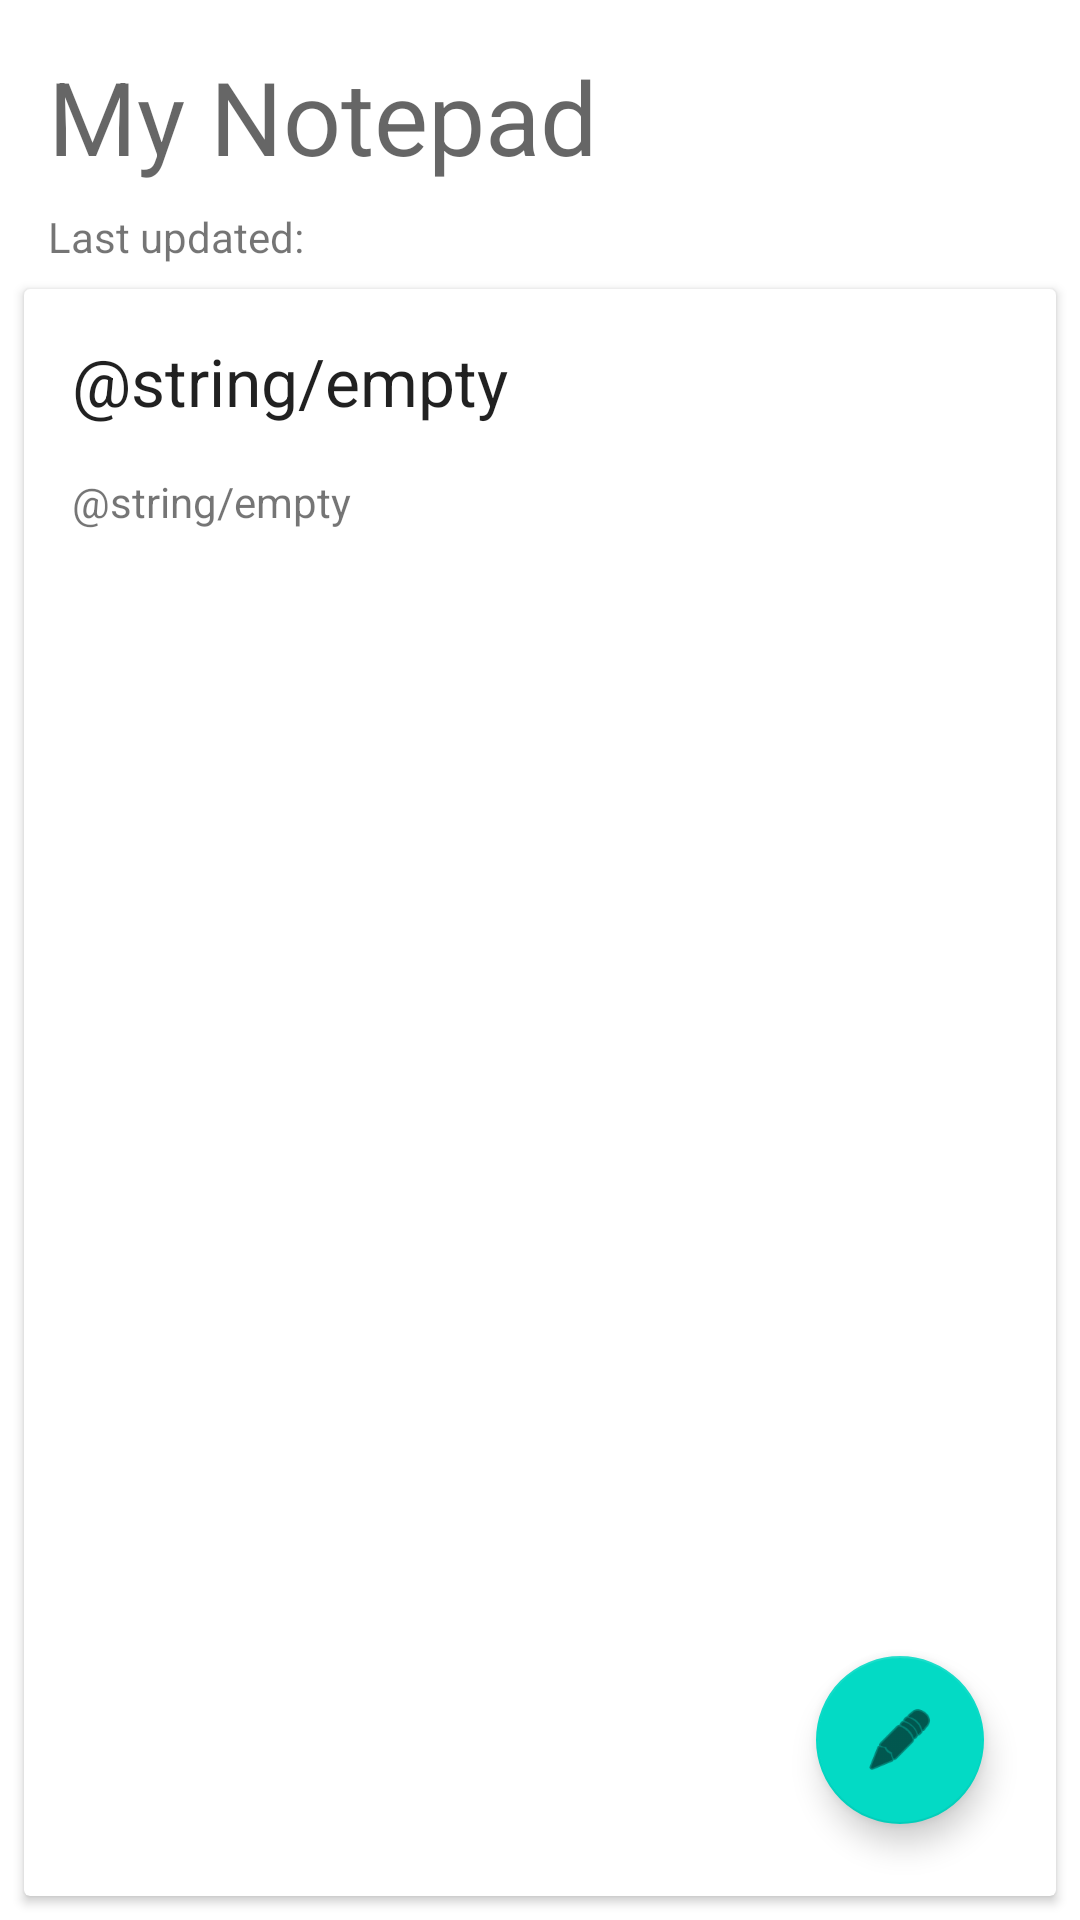

Produce the Android XML layout that renders to this screen, including the resource entries it uses.
<!-- AndroidManifest.xml: application theme Theme.MadLevel5Task1 -->
<!-- res/layout/fragment_notepad.xml -->
<?xml version="1.0" encoding="utf-8"?>
<androidx.constraintlayout.widget.ConstraintLayout xmlns:android="http://schemas.android.com/apk/res/android"
    xmlns:app="http://schemas.android.com/apk/res-auto"
    xmlns:tools="http://schemas.android.com/tools"
    android:layout_width="match_parent"
    android:layout_height="match_parent"
    tools:context=".ui.NotepadFragment">

    <com.google.android.material.floatingactionbutton.FloatingActionButton
        android:id="@+id/fab"
        android:layout_width="wrap_content"
        android:layout_height="wrap_content"
        android:layout_gravity="bottom|end"
        android:layout_margin="@dimen/fab_margin"
        android:layout_marginEnd="32dp"
        android:layout_marginBottom="32dp"
        app:layout_constraintBottom_toBottomOf="parent"
        app:layout_constraintEnd_toEndOf="parent"
        app:srcCompat="@android:drawable/ic_menu_edit" />

    <TextView
        android:id="@+id/tvHeader"
        android:layout_width="wrap_content"
        android:layout_height="wrap_content"
        android:layout_marginStart="16dp"
        android:layout_marginTop="16dp"
        android:text="@string/notepad_header"
        android:textAppearance="@style/TextAppearance.AppCompat.Display1"
        app:layout_constraintStart_toStartOf="parent"
        app:layout_constraintTop_toTopOf="parent" />

    <TextView
        android:id="@+id/tvLastUpdated"
        android:layout_width="wrap_content"
        android:layout_height="wrap_content"
        android:layout_marginTop="8dp"
        android:text="@string/notepad_last_updated"
        app:layout_constraintStart_toStartOf="@+id/tvHeader"
        app:layout_constraintTop_toBottomOf="@+id/tvHeader" />

    <androidx.cardview.widget.CardView
        android:id="@+id/cardView"
        android:layout_width="match_parent"
        android:layout_height="0dp"
        android:layout_marginStart="8dp"
        android:layout_marginTop="8dp"
        android:layout_marginEnd="8dp"
        android:layout_marginBottom="8dp"
        app:layout_constraintBottom_toBottomOf="parent"
        app:layout_constraintEnd_toEndOf="parent"
        app:layout_constraintStart_toStartOf="parent"
        app:layout_constraintTop_toBottomOf="@+id/tvLastUpdated">

        <androidx.constraintlayout.widget.ConstraintLayout
            android:layout_width="match_parent"
            android:layout_height="match_parent">

            <TextView
                android:id="@+id/tvTitle"
                android:layout_width="match_parent"
                android:layout_height="wrap_content"
                android:layout_marginStart="16dp"
                android:layout_marginTop="16dp"
                android:layout_marginEnd="16dp"
                android:text="@string/empty"
                android:textAppearance="@style/TextAppearance.AppCompat.Large"
                app:layout_constraintEnd_toEndOf="parent"
                app:layout_constraintStart_toStartOf="parent"
                app:layout_constraintTop_toTopOf="parent" />

            <TextView
                android:id="@+id/tvNote"
                android:layout_width="match_parent"
                android:layout_height="wrap_content"
                android:layout_marginStart="16dp"
                android:layout_marginTop="16dp"
                android:layout_marginEnd="16dp"
                android:text="@string/empty"
                app:layout_constraintEnd_toEndOf="parent"
                app:layout_constraintStart_toStartOf="parent"
                app:layout_constraintTop_toBottomOf="@+id/tvTitle" />

        </androidx.constraintlayout.widget.ConstraintLayout>

    </androidx.cardview.widget.CardView>

</androidx.constraintlayout.widget.ConstraintLayout>
<!-- resources referenced by this layout -->
<resources>
  <string name="notepad_header">My Notepad</string>
  <string name="notepad_last_updated">Last updated:</string>
  <style name="Theme.MadLevel5Task1" parent="Theme.MaterialComponents.DayNight.DarkActionBar">
          
          <item name="colorPrimary">@color/purple_500</item>
          <item name="colorPrimaryVariant">@color/purple_700</item>
          <item name="colorOnPrimary">@color/white</item>
          
          <item name="colorSecondary">@color/teal_200</item>
          <item name="colorSecondaryVariant">@color/teal_700</item>
          <item name="colorOnSecondary">@color/black</item>
          
          <item name="android:statusBarColor" tools:targetApi="l">?attr/colorPrimaryVariant</item>
          
      </style>
  <!-- not gathered from this repository: default colours our renderer supplied (Android Studio template values) -->
  <color name="purple_500">#FF6200EE</color>
  <color name="purple_700">#FF3700B3</color>
  <color name="teal_200">#FF03DAC5</color>
  <color name="teal_700">#FF018786</color>
  <color name="black">#FF000000</color>
  <color name="white">#FFFFFFFF</color>
</resources>
